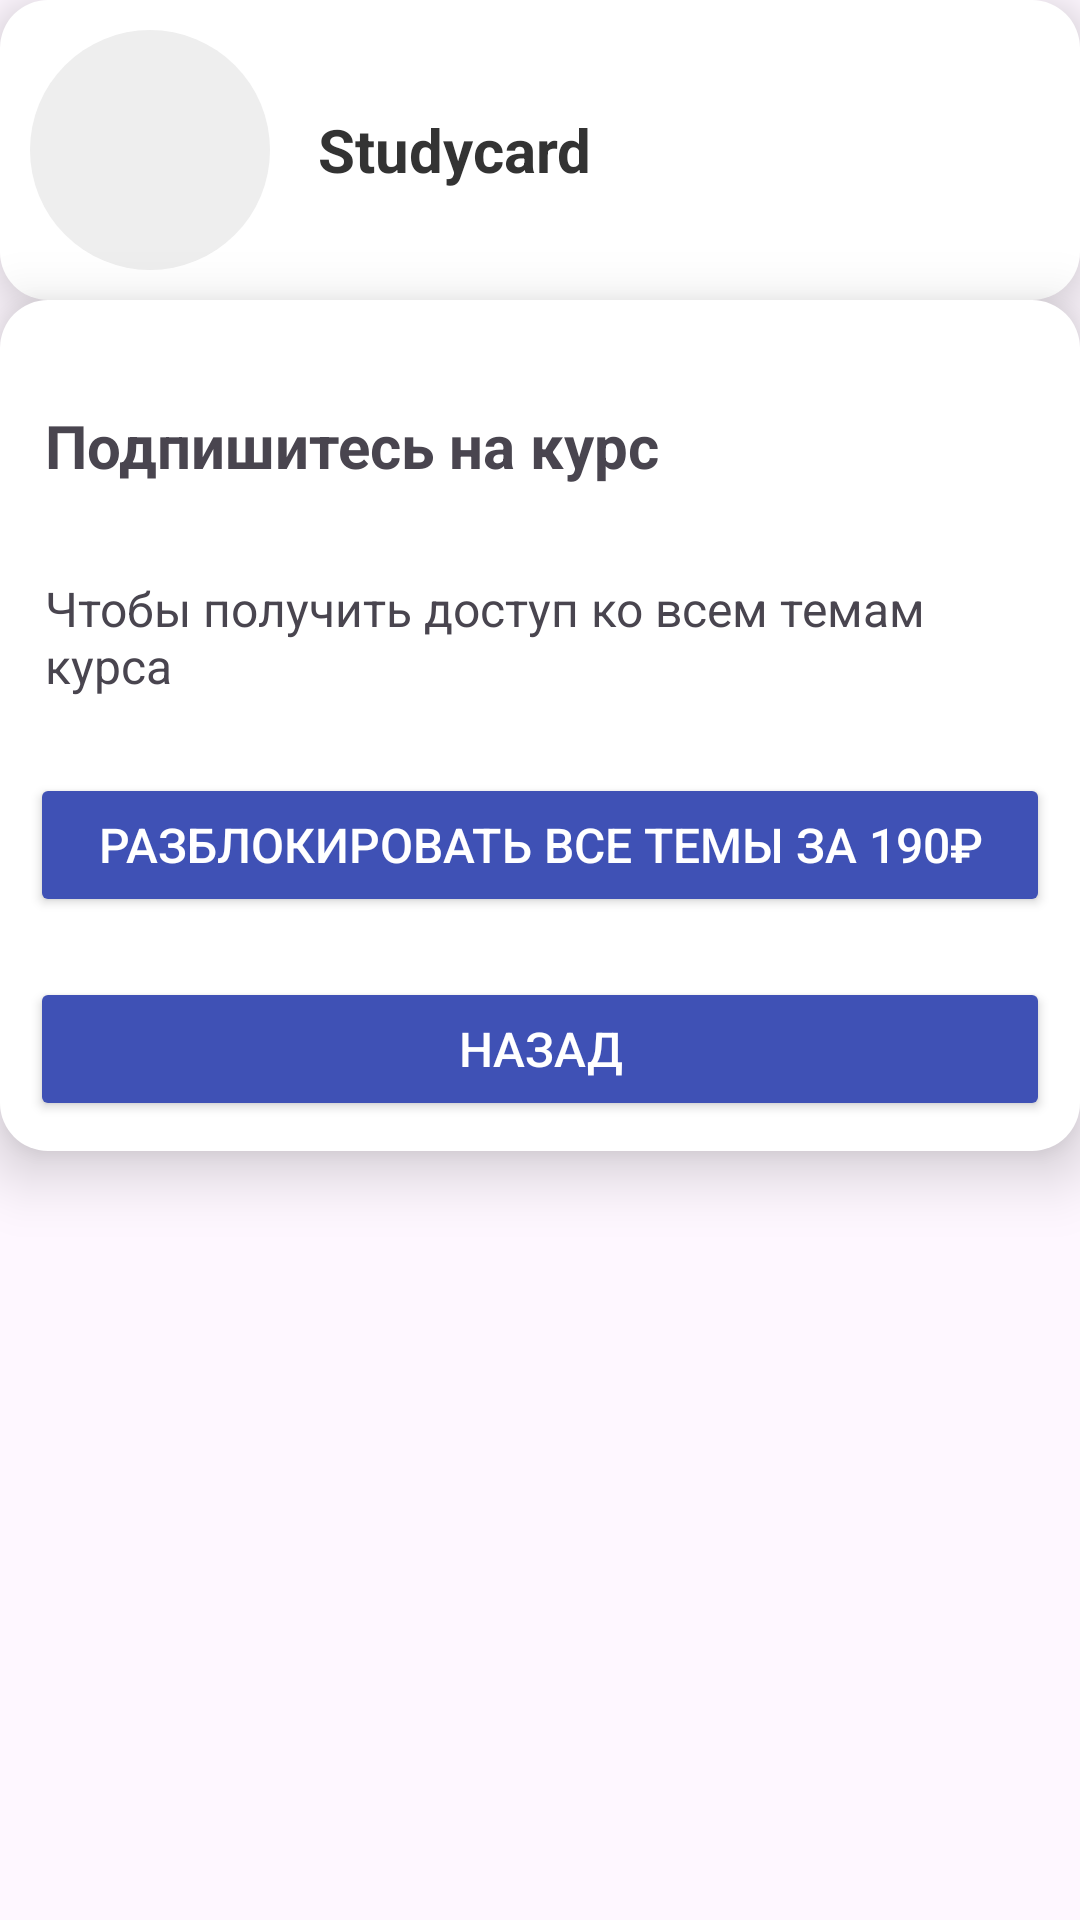

The Android layout XML behind this screen, and the referenced resources:
<!-- AndroidManifest.xml: application theme Theme.Studycard -->
<!-- res/layout/activity_commercial.xml -->
<?xml version="1.0" encoding="utf-8"?>
<androidx.constraintlayout.widget.ConstraintLayout xmlns:android="http://schemas.android.com/apk/res/android"
    xmlns:app="http://schemas.android.com/apk/res-auto"
    xmlns:tools="http://schemas.android.com/tools"
    android:id="@+id/main"
    android:layout_width="match_parent"
    android:layout_height="match_parent"
    tools:context=".CommercialActivity">
    <LinearLayout
        android:id="@+id/head"
        android:layout_width="match_parent"
        android:layout_height="wrap_content"
        android:orientation="horizontal"
        android:background="@drawable/bg_card"
        android:elevation="8dp"
        android:padding="10dp"
        app:layout_constraintTop_toTopOf="parent"
        app:layout_constraintStart_toStartOf="parent"
        app:layout_constraintEnd_toEndOf="parent">

        <ImageView
            android:id="@+id/picture"
            android:layout_width="80dp"
            android:layout_height="80dp"
            android:layout_gravity="center_vertical"

            android:scaleType="centerCrop"
            android:contentDescription="@string/profile_picture_desc"
            android:background="@drawable/bg_image_circle" />

        <TextView
            android:id="@+id/name"
            android:layout_width="0dp"
            android:layout_height="wrap_content"
            android:layout_weight="1"
            android:layout_marginStart="16dp"

            android:layout_gravity="center_vertical"
            android:text="Studycard"
            android:textColor="@color/text_primary"
            android:textSize="20sp"
            android:textStyle="bold" />



    </LinearLayout>
    <LinearLayout
        android:id="@+id/body"
        android:layout_width="match_parent"
        android:layout_height="wrap_content"

        android:background="@drawable/bg_card"
        android:elevation="12dp"
        android:orientation="vertical"
        android:padding="10dp"
        app:layout_constraintEnd_toEndOf="parent"

        app:layout_constraintStart_toStartOf="parent"
        app:layout_constraintTop_toBottomOf="@+id/head">



        <TextView
            android:id="@+id/text"
            android:layout_width="match_parent"
            android:layout_height="wrap_content"
            android:layout_marginTop="20dp"
            android:autofillHints="Подпишитесь на курс"

            android:text="Подпишитесь на курс"
            android:padding="5dp"
            android:textSize="20sp"
            android:textStyle="bold"/>
        <TextView
            android:id="@+id/text1"
            android:layout_width="match_parent"
            android:layout_height="wrap_content"
            android:layout_marginTop="20dp"
            android:autofillHints="Пароль"
            android:text="Чтобы получить доступ ко всем темам курса"
            android:padding="5dp"
            android:textSize="16sp" />



        
        <Button
            android:id="@+id/comm"
            android:layout_width="match_parent"
            android:layout_height="wrap_content"
            android:layout_marginTop="20dp"
            android:backgroundTint="@color/blue"
            android:onClick="comm"
            android:text="Разблокировать все темы за 190₽"
            android:textColor="@color/white"
            android:textSize="16sp" />


        <Button
            android:id="@+id/exit"
            android:layout_width="match_parent"
            android:layout_height="wrap_content"
            android:layout_marginTop="20dp"
            android:backgroundTint="@color/blue"
            android:onClick="exit"
            android:text="Назад"
            android:textColor="@color/white"
            android:textSize="16sp" />



    </LinearLayout>
</androidx.constraintlayout.widget.ConstraintLayout>
<!-- resources referenced by this layout -->
<resources>
  <color name="blue">#3F51B5</color>
  <color name="text_primary">#333333</color>
  <color name="white">#FFFFFF</color>
  <!-- drawable bg_card (drawable) -->
  <shape xmlns:android="http://schemas.android.com/apk/res/android">
      <solid android:color="@color/card_background" />
      <corners android:radius="16dp" />
      <shadow android:color="@color/shadow_color" />
  </shape>
  <!-- drawable bg_image_circle (drawable) -->
  <shape xmlns:android="http://schemas.android.com/apk/res/android">
      <solid android:color="@color/profile_picture_background" />
      <corners android:radius="50dp" />
  </shape>
  <string name="profile_picture_desc">Profile picture</string>
  <style name="Theme.Studycard" parent="Base.Theme.Studycard" />
  <color name="card_background">#FFFFFF</color>
  <color name="shadow_color">#40000000</color>
  <color name="profile_picture_background">#EEEEEE</color>
  <style name="Base.Theme.Studycard" parent="Theme.Material3.DayNight.NoActionBar">
          
          
      </style>
</resources>
